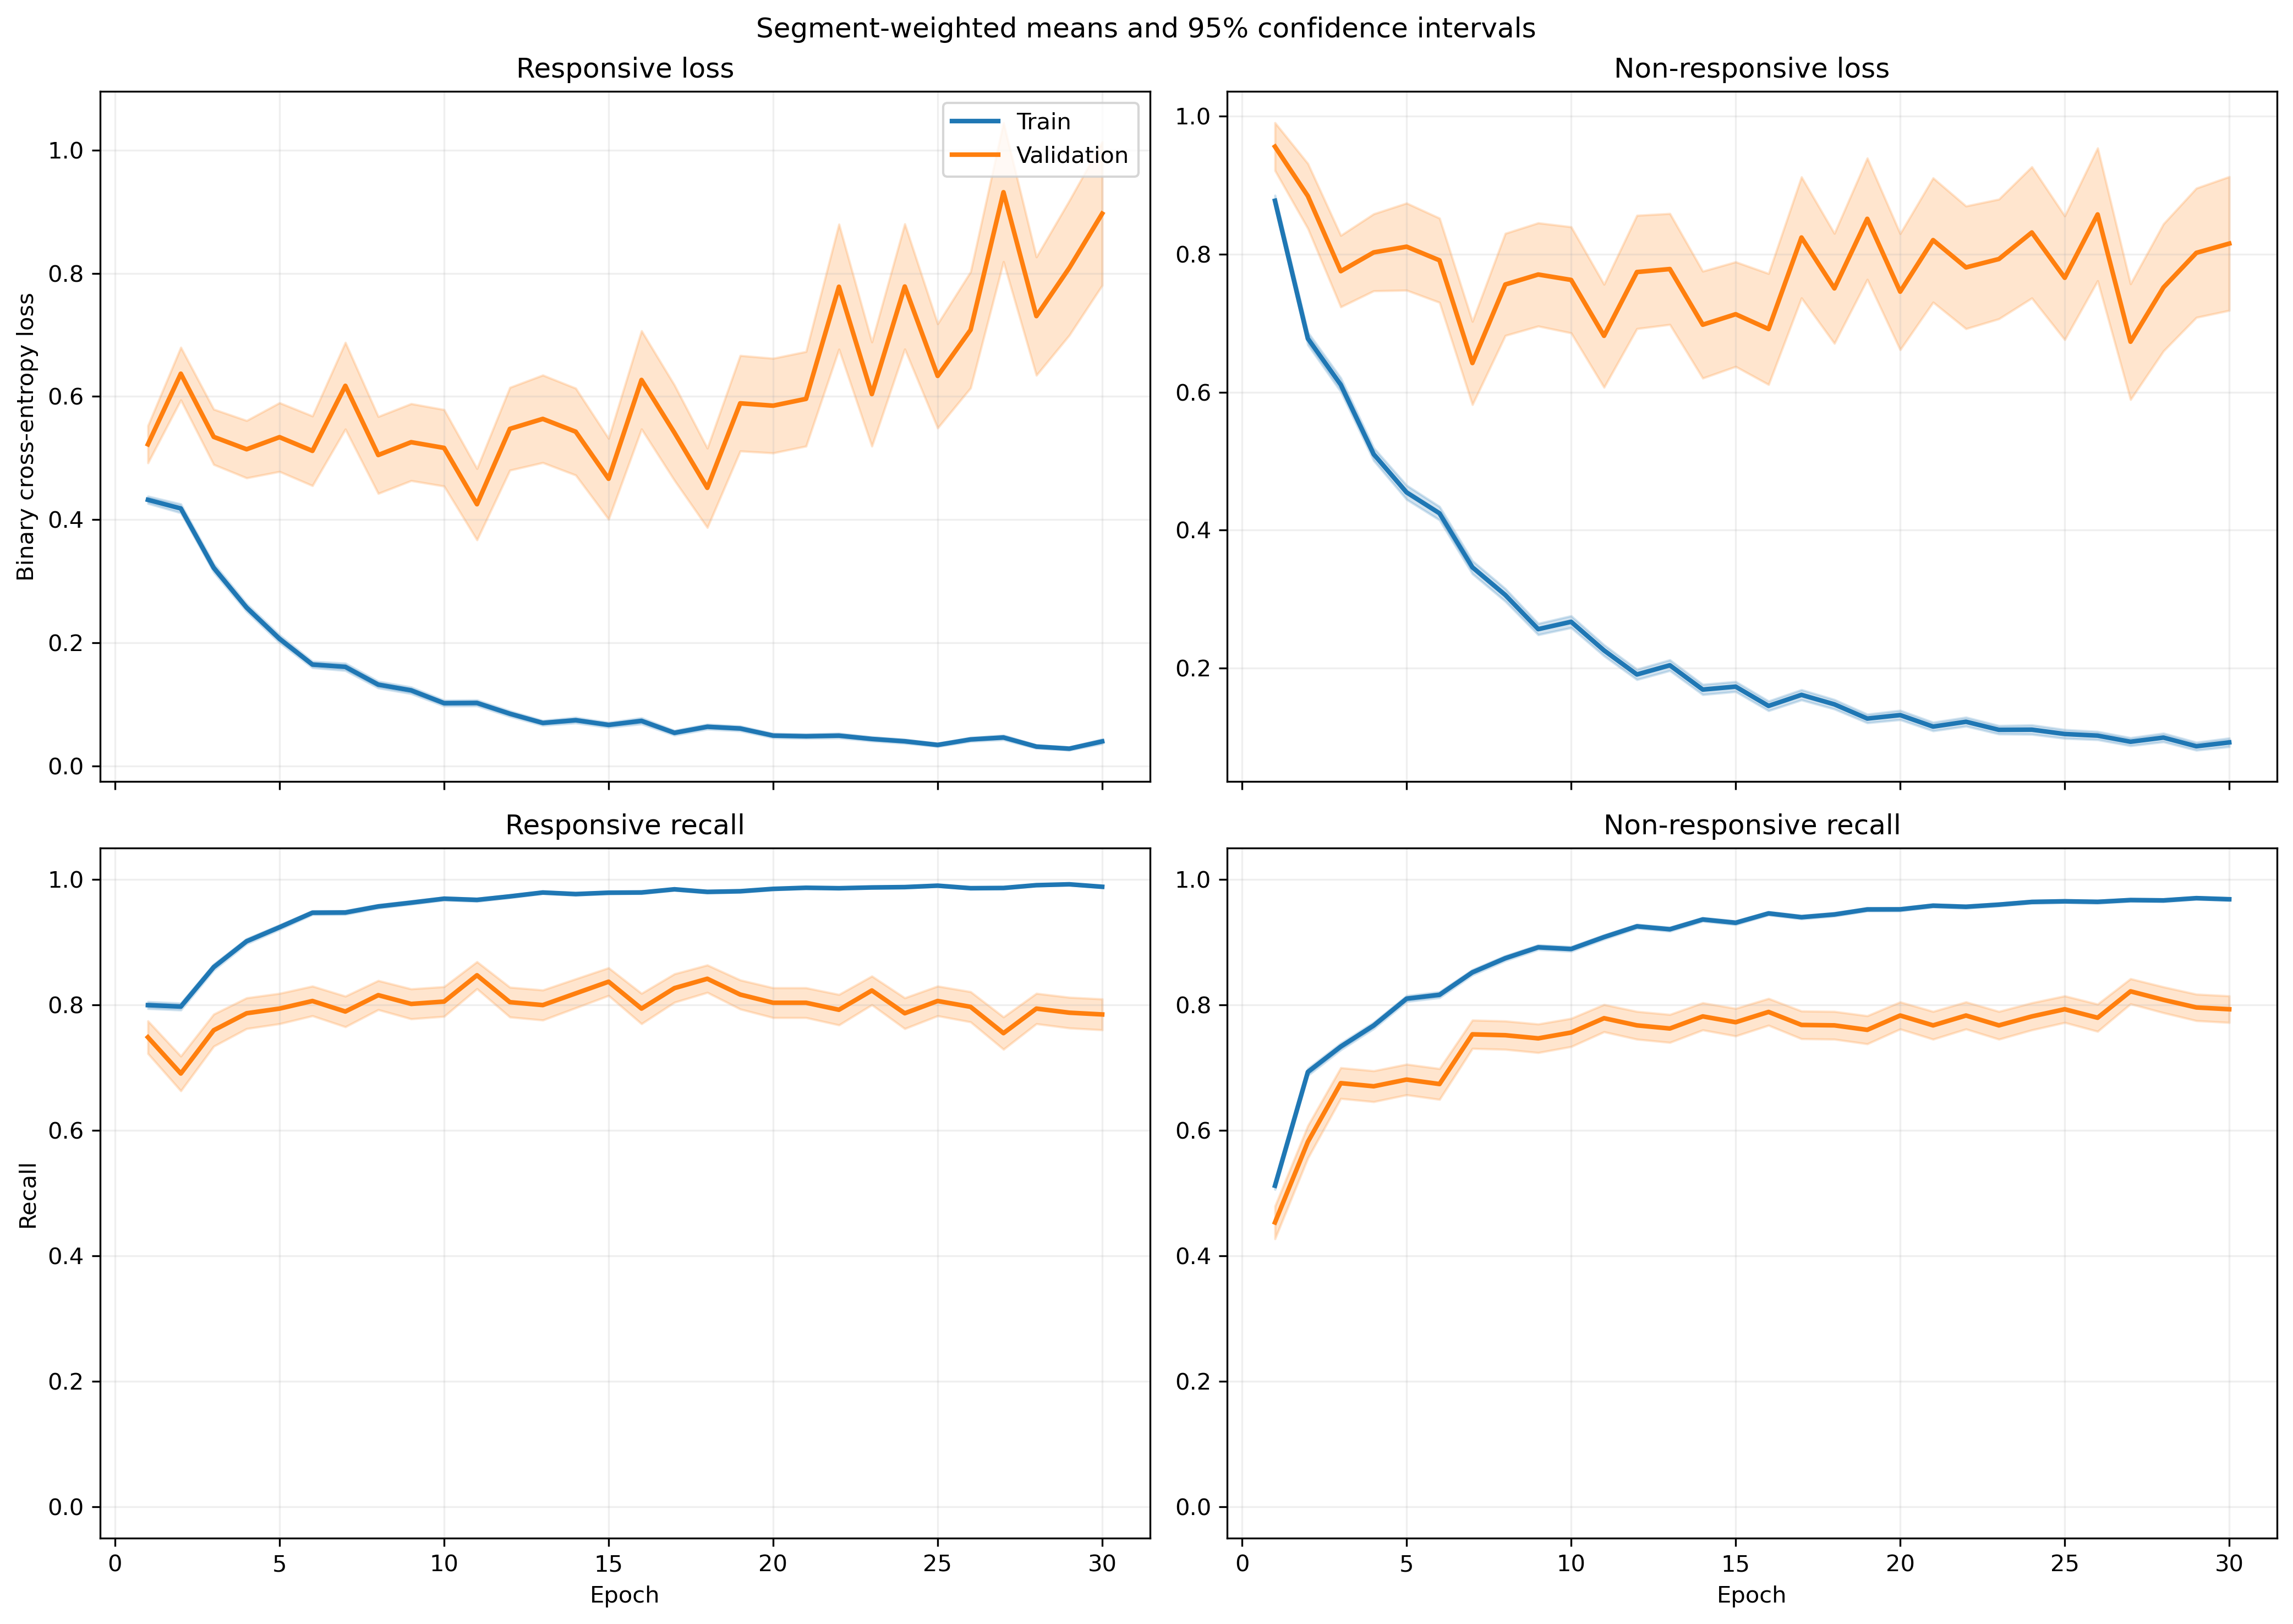

Data behind this chart, as committed beside it:
fold, epoch, split, r_loss, r_loss_count, r_loss_sum, r_loss_sum_sq, r_recall, r_recall_count, r_recall_sum, r_recall_sum_sq, nr_loss, nr_loss_count, nr_loss_sum, nr_loss_sum_sq, nr_recall, nr_recall_count, nr_recall_sum, nr_recall_sum_sq
1, 1, train, 0.4014, 1063, 426.6, 375.4, 0.8156, 1063, 867.0, 867.0, 0.9477, 1401, 1328, 2005, 0.4954, 1401, 694.0, 694.0
1, 1, validation, 0.1274, 10, 1.274, 0.2252, 1.0, 10, 10.0, 10.0, , 0, 0.0, 0.0, , 0, 0.0, 0.0
1, 2, train, 0.3379, 1063, 359.2, 374.3, 0.8278, 1063, 880.0, 880.0, 0.7443, 1401, 1043, 1777, 0.6888, 1401, 965.0, 965.0
1, 2, validation, 0.05945, 10, 0.5945, 0.04018, 1.0, 10, 10.0, 10.0, , 0, 0.0, 0.0, , 0, 0.0, 0.0
1, 3, train, 0.2701, 1063, 287.1, 312.2, 0.8993, 1063, 956.0, 956.0, 0.6261, 1401, 877.2, 1445, 0.7031, 1401, 985.0, 985.0
1, 3, validation, 0.07102, 10, 0.7102, 0.06075, 1.0, 10, 10.0, 10.0, , 0, 0.0, 0.0, , 0, 0.0, 0.0
1, 4, train, 0.2875, 1063, 305.6, 505.1, 0.9003, 1063, 957.0, 957.0, 0.4246, 1401, 594.8, 1137, 0.8108, 1401, 1136, 1136
1, 4, validation, 0.04537, 10, 0.4537, 0.02342, 1.0, 10, 10.0, 10.0, , 0, 0.0, 0.0, , 0, 0.0, 0.0
1, 5, train, 0.3189, 1063, 339, 621.4, 0.8692, 1063, 924.0, 924.0, 0.3525, 1401, 493.9, 1131, 0.8708, 1401, 1220, 1220
1, 5, validation, 0.03152, 10, 0.3152, 0.01468, 1.0, 10, 10.0, 10.0, , 0, 0.0, 0.0, , 0, 0.0, 0.0
1, 6, train, 0.129, 1063, 137.1, 129.9, 0.9661, 1063, 1027, 1027, 0.3535, 1401, 495.3, 900.2, 0.8444, 1401, 1183, 1183
1, 6, validation, 0.04873, 10, 0.4873, 0.0418, 1.0, 10, 10.0, 10.0, , 0, 0.0, 0.0, , 0, 0.0, 0.0
1, 7, train, 0.09203, 1063, 97.83, 144, 0.9746, 1063, 1036, 1036, 0.4318, 1401, 604.9, 1598, 0.8273, 1401, 1159, 1159
1, 7, validation, 0.01163, 10, 0.1163, 0.002427, 1.0, 10, 10.0, 10.0, , 0, 0.0, 0.0, , 0, 0.0, 0.0
1, 8, train, 0.1025, 1063, 109, 119.1, 0.9765, 1063, 1038, 1038, 0.2506, 1401, 351.1, 687.4, 0.8829, 1401, 1237, 1237
1, 8, validation, 0.02098, 10, 0.2098, 0.006155, 1.0, 10, 10.0, 10.0, , 0, 0.0, 0.0, , 0, 0.0, 0.0
1, 9, train, 0.1187, 1063, 126.2, 207.1, 0.9643, 1063, 1025, 1025, 0.2869, 1401, 401.9, 971.5, 0.8844, 1401, 1239, 1239
1, 9, validation, 0.01944, 10, 0.1944, 0.01001, 1.0, 10, 10.0, 10.0, , 0, 0.0, 0.0, , 0, 0.0, 0.0
1, 10, train, 0.07908, 1063, 84.06, 67.48, 0.9849, 1063, 1047, 1047, 0.2046, 1401, 286.6, 512.4, 0.9094, 1401, 1274, 1274
1, 10, validation, 0.07079, 10, 0.7079, 0.1058, 1.0, 10, 10.0, 10.0, , 0, 0.0, 0.0, , 0, 0.0, 0.0
1, 11, train, 0.08016, 1063, 85.21, 118.4, 0.9737, 1063, 1035, 1035, 0.397, 1401, 556.2, 1555, 0.8537, 1401, 1196, 1196
1, 11, validation, 0.04911, 10, 0.4911, 0.127, 1.0, 10, 10.0, 10.0, , 0, 0.0, 0.0, , 0, 0.0, 0.0
1, 12, train, 0.07965, 1063, 84.67, 104.9, 0.9765, 1063, 1038, 1038, 0.186, 1401, 260.6, 591.4, 0.9272, 1401, 1299, 1299
1, 12, validation, 0.06651, 10, 0.6651, 0.1779, 1.0, 10, 10.0, 10.0, , 0, 0.0, 0.0, , 0, 0.0, 0.0
1, 13, train, 0.05088, 1063, 54.08, 59.95, 0.9887, 1063, 1051, 1051, 0.2163, 1401, 303, 668.6, 0.9129, 1401, 1279, 1279
1, 13, validation, 0.007552, 10, 0.07552, 0.001108, 1.0, 10, 10.0, 10.0, , 0, 0.0, 0.0, , 0, 0.0, 0.0
1, 14, train, 0.08663, 1063, 92.09, 132.7, 0.9765, 1063, 1038, 1038, 0.1119, 1401, 156.8, 291.5, 0.9493, 1401, 1330, 1330
1, 14, validation, 0.03836, 10, 0.3836, 0.04422, 1.0, 10, 10.0, 10.0, , 0, 0.0, 0.0, , 0, 0.0, 0.0
1, 15, train, 0.06283, 1063, 66.79, 97.59, 0.9793, 1063, 1041, 1041, 0.1812, 1401, 253.8, 581, 0.9215, 1401, 1291, 1291
1, 15, validation, 0.007905, 10, 0.07905, 0.001164, 1.0, 10, 10.0, 10.0, , 0, 0.0, 0.0, , 0, 0.0, 0.0
1, 16, train, 0.05745, 1063, 61.07, 156.4, 0.9887, 1063, 1051, 1051, 0.1152, 1401, 161.4, 380.6, 0.9522, 1401, 1334, 1334
1, 16, validation, 0.005986, 10, 0.05986, 0.0005669, 1.0, 10, 10.0, 10.0, , 0, 0.0, 0.0, , 0, 0.0, 0.0
1, 17, train, 0.0471, 1063, 50.07, 63.25, 0.9859, 1063, 1048, 1048, 0.1409, 1401, 197.4, 417.2, 0.9472, 1401, 1327, 1327
1, 17, validation, 0.00521, 10, 0.0521, 0.0003803, 1.0, 10, 10.0, 10.0, , 0, 0.0, 0.0, , 0, 0.0, 0.0
1, 18, train, 0.04034, 1063, 42.88, 49.92, 0.9859, 1063, 1048, 1048, 0.1172, 1401, 164.2, 336.7, 0.9572, 1401, 1341, 1341
1, 18, validation, 0.006371, 10, 0.06371, 0.0006561, 1.0, 10, 10.0, 10.0, , 0, 0.0, 0.0, , 0, 0.0, 0.0
1, 19, train, 0.03804, 1063, 40.43, 46.08, 0.9897, 1063, 1052, 1052, 0.09751, 1401, 136.6, 290.8, 0.9643, 1401, 1351, 1351
1, 19, validation, 0.009998, 10, 0.09998, 0.00286, 1.0, 10, 10.0, 10.0, , 0, 0.0, 0.0, , 0, 0.0, 0.0
1, 20, train, 0.03277, 1063, 34.83, 56.58, 0.9906, 1063, 1053, 1053, 0.1466, 1401, 205.4, 597.7, 0.9515, 1401, 1333, 1333
1, 20, validation, 0.002652, 10, 0.02652, 0.0001086, 1.0, 10, 10.0, 10.0, , 0, 0.0, 0.0, , 0, 0.0, 0.0
1, 21, train, 0.04427, 1063, 47.06, 58.66, 0.984, 1063, 1046, 1046, 0.1781, 1401, 249.6, 527.8, 0.9243, 1401, 1295, 1295
1, 21, validation, 0.003438, 10, 0.03438, 0.0001596, 1.0, 10, 10.0, 10.0, , 0, 0.0, 0.0, , 0, 0.0, 0.0
1, 22, train, 0.04714, 1063, 50.11, 30.16, 0.9878, 1063, 1050, 1050, 0.08604, 1401, 120.5, 215.8, 0.9672, 1401, 1355, 1355
1, 22, validation, 0.007141, 10, 0.07141, 0.000797, 1.0, 10, 10.0, 10.0, , 0, 0.0, 0.0, , 0, 0.0, 0.0
1, 23, train, 0.03807, 1063, 40.47, 34.33, 0.9878, 1063, 1050, 1050, 0.07812, 1401, 109.4, 279.7, 0.9714, 1401, 1361, 1361
1, 23, validation, 0.001626, 10, 0.01626, 3.4895366752607515e-05, 1.0, 10, 10.0, 10.0, , 0, 0.0, 0.0, , 0, 0.0, 0.0
1, 24, train, 0.1139, 1063, 121, 274.7, 0.9605, 1063, 1021, 1021, 0.04389, 1401, 61.5, 105.8, 0.9857, 1401, 1381, 1381
1, 24, validation, 0.0274, 10, 0.274, 0.02062, 1.0, 10, 10.0, 10.0, , 0, 0.0, 0.0, , 0, 0.0, 0.0
1, 25, train, 0.0241, 1063, 25.62, 29.61, 0.9944, 1063, 1057, 1057, 0.09228, 1401, 129.3, 284.6, 0.9657, 1401, 1353, 1353
1, 25, validation, 0.002346, 10, 0.02346, 9.204992829836556e-05, 1.0, 10, 10.0, 10.0, , 0, 0.0, 0.0, , 0, 0.0, 0.0
1, 26, train, 0.03692, 1063, 39.24, 34.53, 0.9887, 1063, 1051, 1051, 0.06401, 1401, 89.68, 180.2, 0.9772, 1401, 1369, 1369
1, 26, validation, 0.004013, 10, 0.04013, 0.0002728, 1.0, 10, 10.0, 10.0, , 0, 0.0, 0.0, , 0, 0.0, 0.0
1, 27, train, 0.1112, 1063, 118.2, 374.4, 0.9671, 1063, 1028, 1028, 0.09672, 1401, 135.5, 422.5, 0.9686, 1401, 1357, 1357
1, 27, validation, 0.001616, 10, 0.01616, 4.0813918985804776e-05, 1.0, 10, 10.0, 10.0, , 0, 0.0, 0.0, , 0, 0.0, 0.0
1, 28, train, 0.04017, 1063, 42.7, 97.72, 0.9849, 1063, 1047, 1047, 0.07369, 1401, 103.2, 380.2, 0.98, 1401, 1373, 1373
1, 28, validation, 0.0006989, 10, 0.006989, 6.633645170950331e-06, 1.0, 10, 10.0, 10.0, , 0, 0.0, 0.0, , 0, 0.0, 0.0
1, 29, train, 0.0144, 1063, 15.31, 32.99, 0.9972, 1063, 1060, 1060, 0.08216, 1401, 115.1, 416.2, 0.9779, 1401, 1370, 1370
1, 29, validation, 0.0009929, 10, 0.009929, 1.5248085219354834e-05, 1.0, 10, 10.0, 10.0, , 0, 0.0, 0.0, , 0, 0.0, 0.0
1, 30, train, 0.0866, 1063, 92.05, 227, 0.9708, 1063, 1032, 1032, 0.02996, 1401, 41.98, 121.2, 0.9914, 1401, 1389, 1389
1, 30, validation, 0.01499, 10, 0.1499, 0.00782, 1.0, 10, 10.0, 10.0, , 0, 0.0, 0.0, , 0, 0.0, 0.0
... 1,140 more rows
